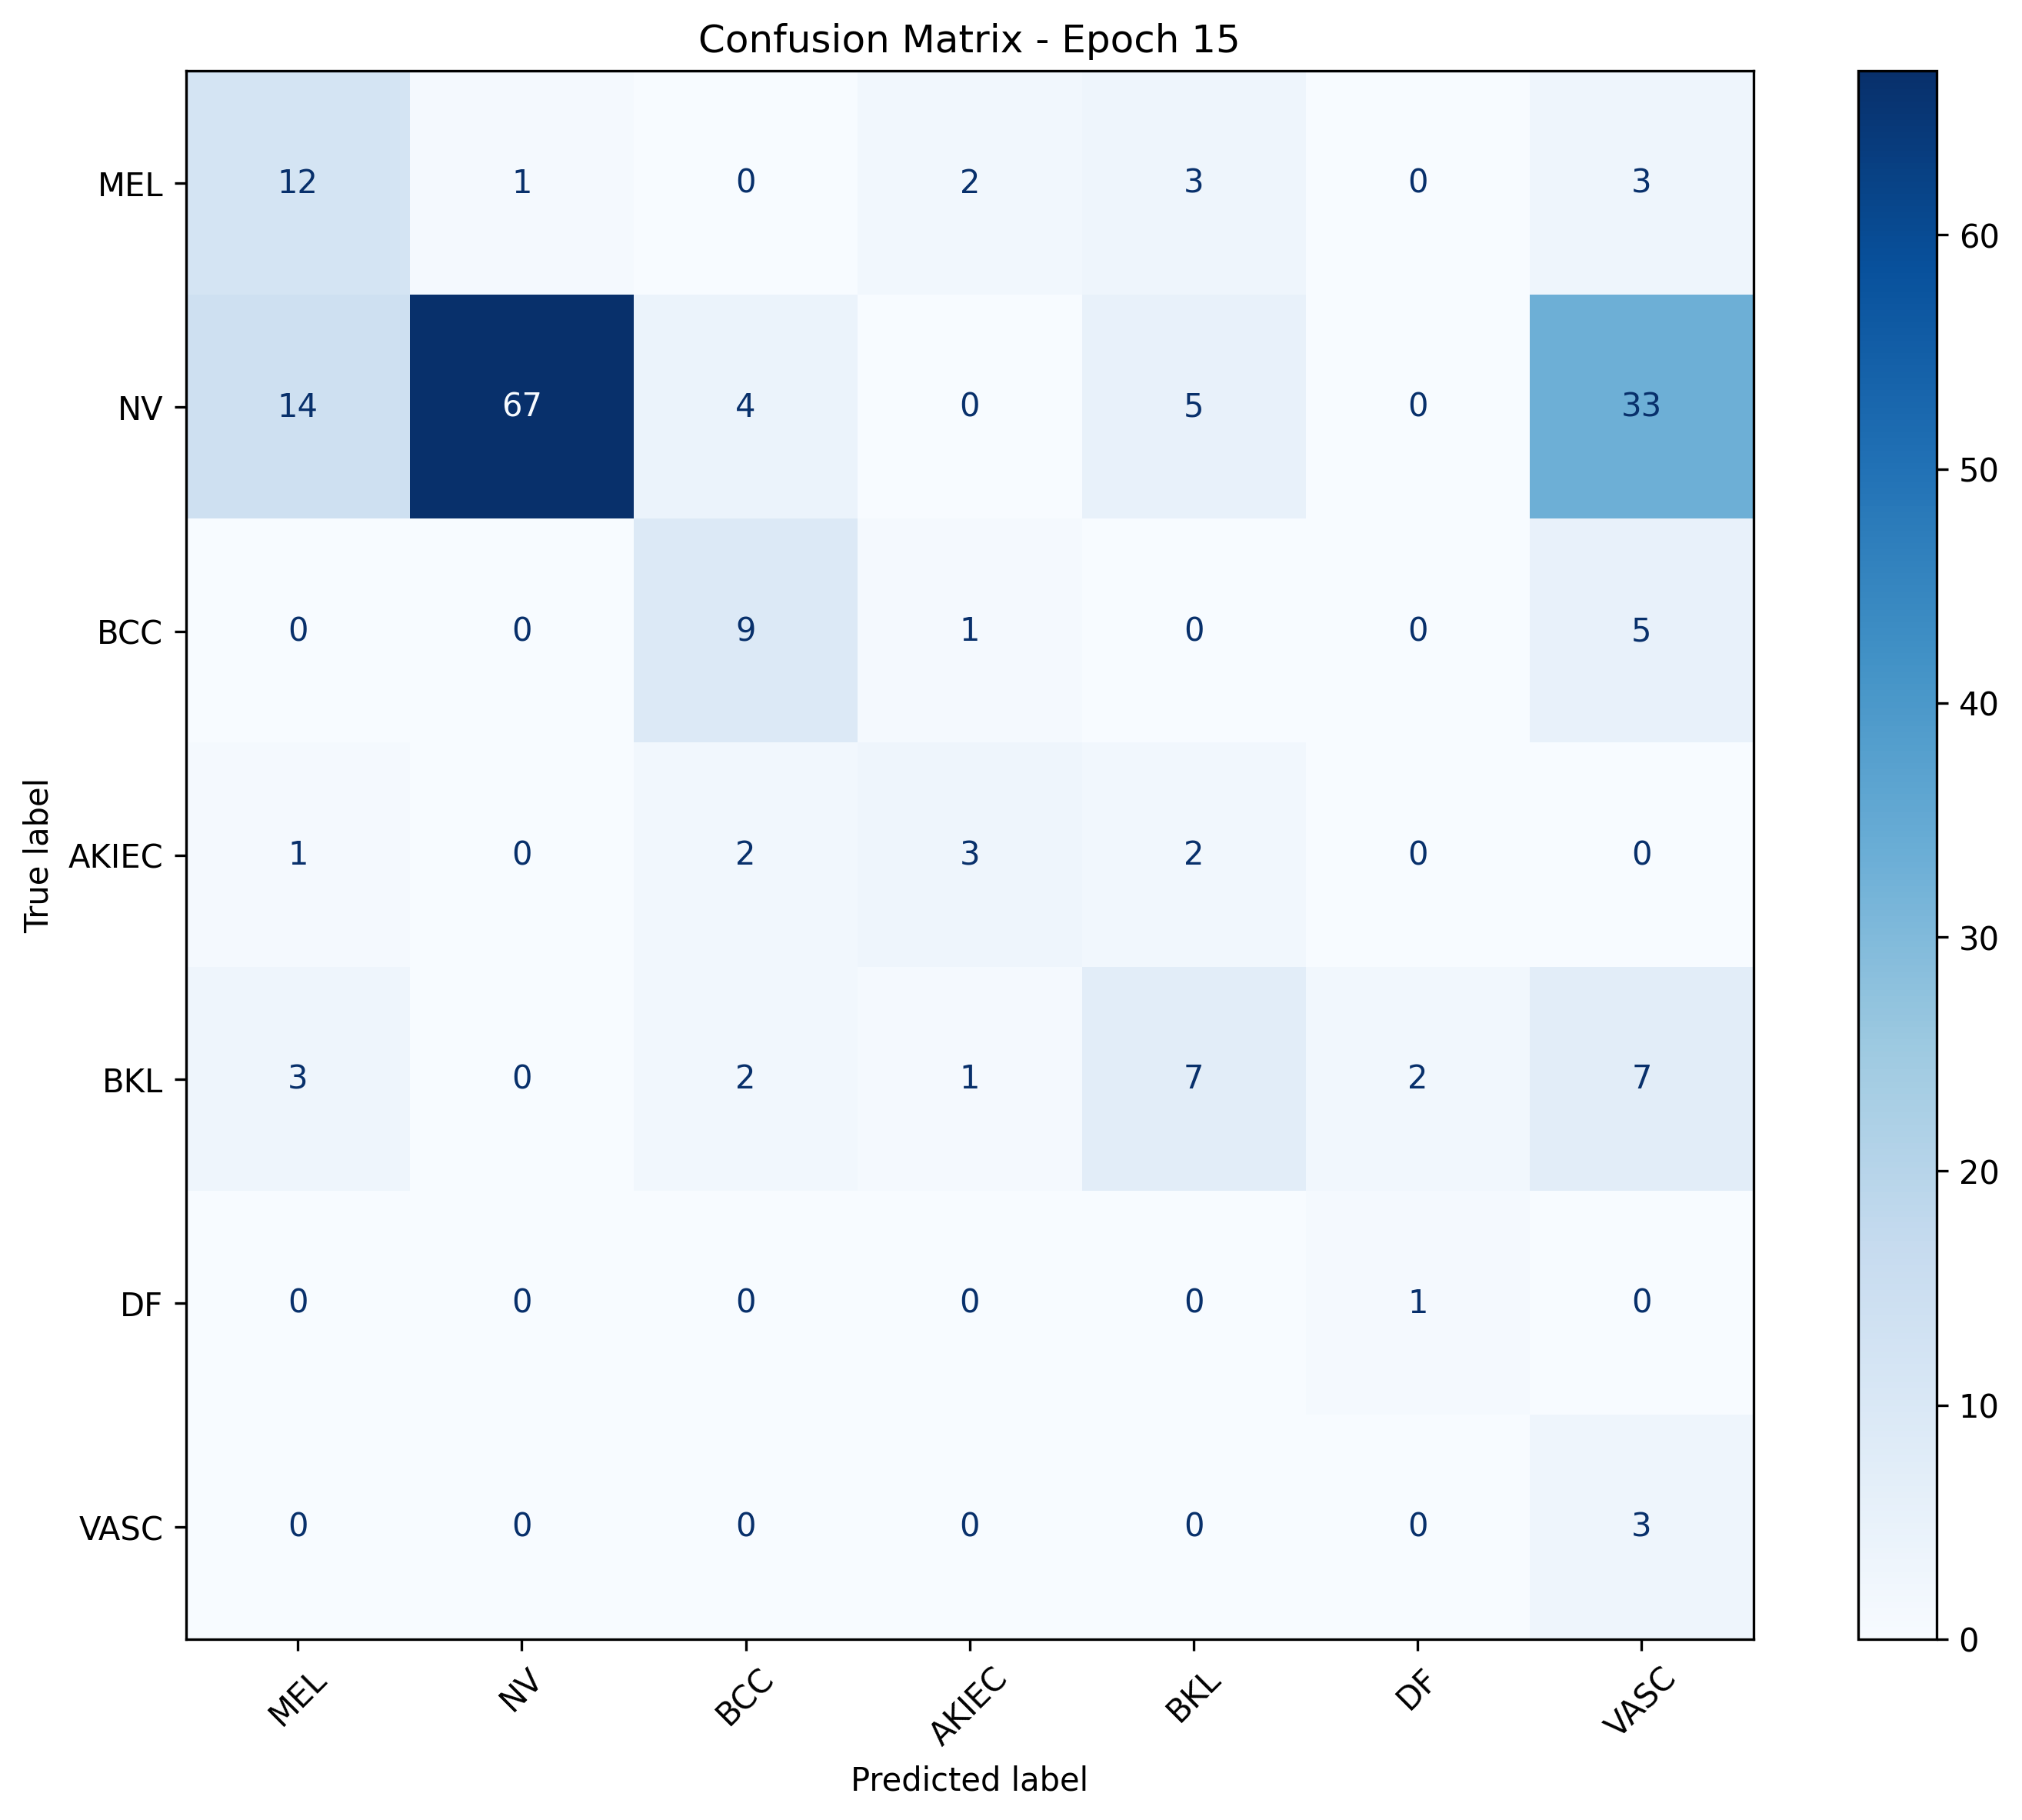

The table this chart was drawn from, first rows:
, MEL, NV, BCC, AKIEC, BKL, DF, VASC
MEL, 12, 1, 0, 2, 3, 0, 3
NV, 14, 67, 4, 0, 5, 0, 33
BCC, 0, 0, 9, 1, 0, 0, 5
AKIEC, 1, 0, 2, 3, 2, 0, 0
BKL, 3, 0, 2, 1, 7, 2, 7
DF, 0, 0, 0, 0, 0, 1, 0
VASC, 0, 0, 0, 0, 0, 0, 3
